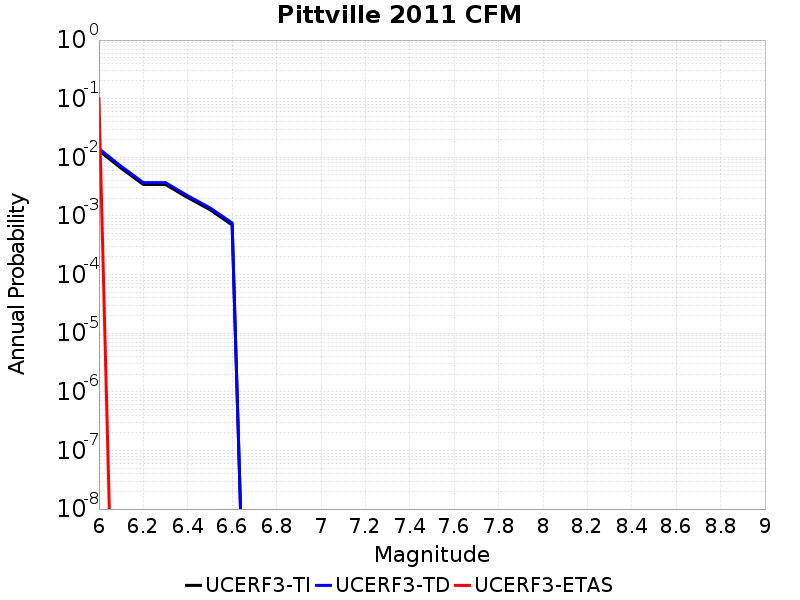

Values plotted in this chart, from the file beside it:
Magnitude, UCERF3-TI Prob, UCERF3-TD Prob, UCERF3-ETAS Prob
6.0, 0.01298, 0.01402, 0.1
6.1, 0.006522, 0.007023, 0.0
6.2, 0.00344, 0.003699, 0.0
6.3, 0.00344, 0.003699, 0.0
6.4, 0.002053, 0.002208, 0.0
6.5, 0.001279, 0.001376, 0.0
6.6, 7.032437E-4, 7.5737305E-4, 0.0
